Image classification data set "three_level_classification" (msivaprasanth/CaviScanNet on GitHub). Class labels (4): deep, medium, normal, superficial.

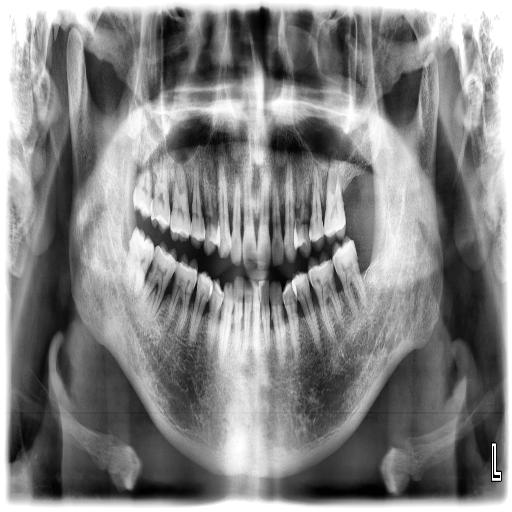
Label: medium

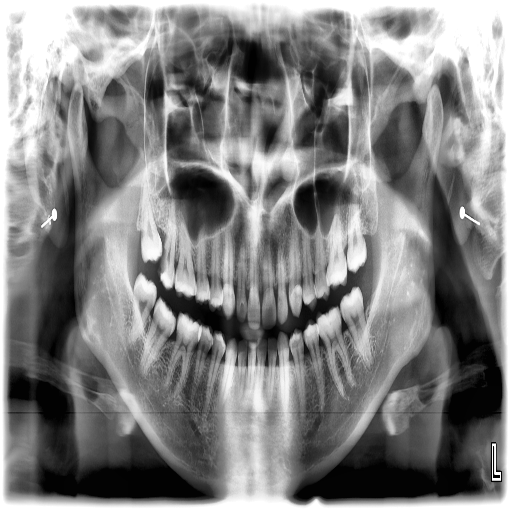
Label: deep

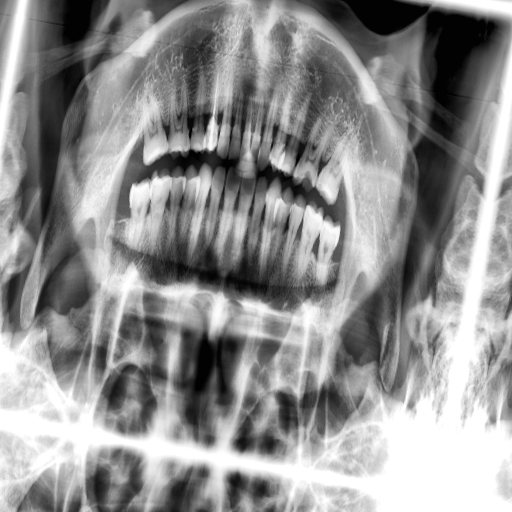
Label: medium

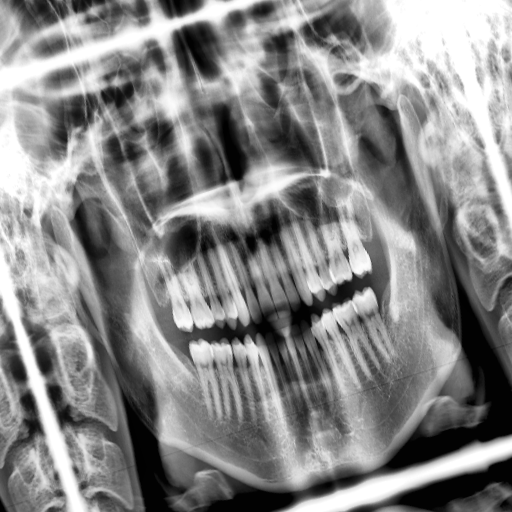
Label: superficial

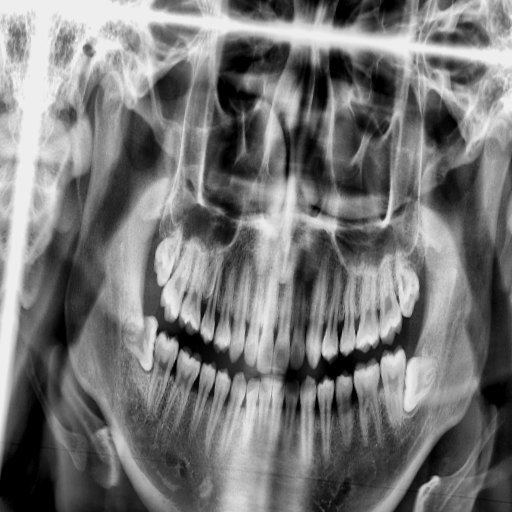
Label: superficial

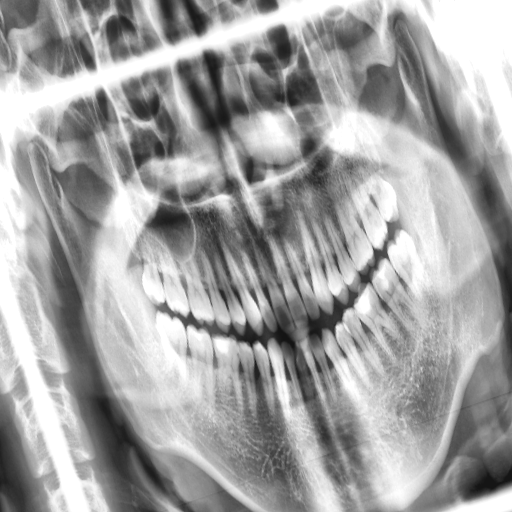
Label: superficial
